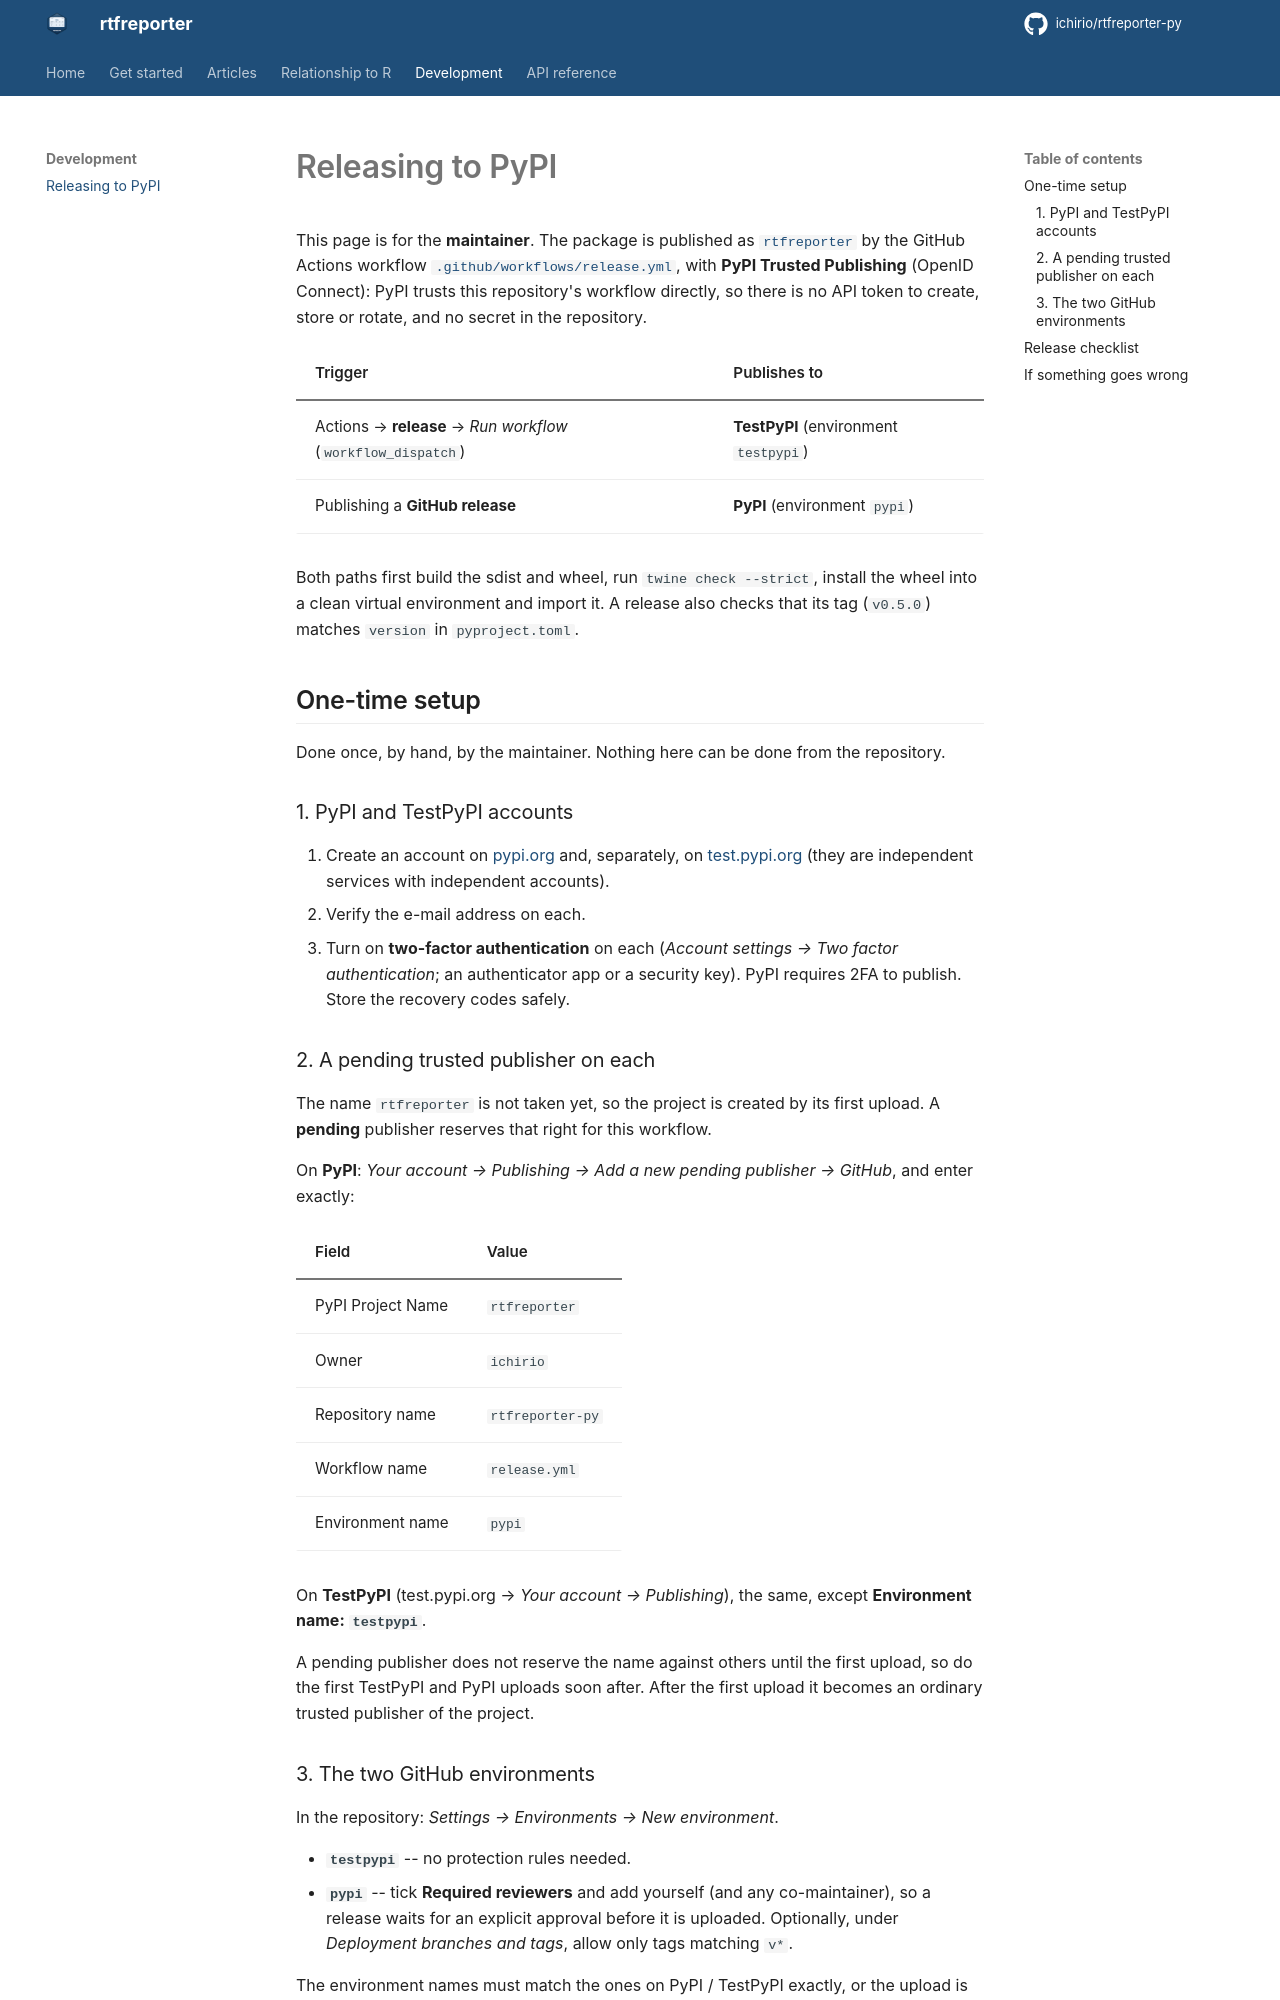

repository: ichirio/rtfreporter-py · page: releasing/index.html · generator: mkdocs

# Releasing to PyPI

This page is for the **maintainer**.  The package is published as
[`rtfreporter`](https://pypi.org/project/rtfreporter/) by the GitHub Actions
workflow [`.github/workflows/release.yml`](https://github.com/ichirio/rtfreporter-py/blob/main/.github/workflows/release.yml),
with **PyPI Trusted Publishing** (OpenID Connect): PyPI trusts this repository's
workflow directly, so there is no API token to create, store or rotate, and
no secret in the repository.

| Trigger | Publishes to |
|---|---|
| Actions → **release** → *Run workflow* (`workflow_dispatch`) | **TestPyPI** (environment `testpypi`) |
| Publishing a **GitHub release** | **PyPI** (environment `pypi`) |

Both paths first build the sdist and wheel, run `twine check --strict`, install
the wheel into a clean virtual environment and import it.  A release also
checks that its tag (`v0.5.0`) matches `version` in `pyproject.toml`.

## One-time setup

Done once, by hand, by the maintainer.  Nothing here can be done from the
repository.

### 1. PyPI and TestPyPI accounts

1. Create an account on [pypi.org](https://pypi.org/account/register/) and,
   separately, on [test.pypi.org](https://test.pypi.org/account/register/)
   (they are independent services with independent accounts).
2. Verify the e-mail address on each.
3. Turn on **two-factor authentication** on each (*Account settings → Two
   factor authentication*; an authenticator app or a security key).  PyPI
   requires 2FA to publish.  Store the recovery codes safely.

### 2. A pending trusted publisher on each

The name `rtfreporter` is not taken yet, so the project is created by its
first upload.  A **pending** publisher reserves that right for this workflow.

On **PyPI**: *Your account → Publishing → Add a new pending publisher →
GitHub*, and enter exactly:

| Field | Value |
|---|---|
| PyPI Project Name | `rtfreporter` |
| Owner | `ichirio` |
| Repository name | `rtfreporter-py` |
| Workflow name | `release.yml` |
| Environment name | `pypi` |

On **TestPyPI** (test.pypi.org → *Your account → Publishing*), the same,
except **Environment name: `testpypi`**.

A pending publisher does not reserve the name against others until the
first upload, so do the first TestPyPI and PyPI uploads soon after.  After the
first upload it becomes an ordinary trusted publisher of the project.

### 3. The two GitHub environments

In the repository: *Settings → Environments → New environment*.

- **`testpypi`** -- no protection rules needed.
- **`pypi`** -- tick **Required reviewers** and add yourself (and any
  co-maintainer), so a release waits for an explicit approval before it is
  uploaded.  Optionally, under *Deployment branches and tags*, allow only
  tags matching `v*`.

The environment names must match the ones on PyPI / TestPyPI exactly, or the
upload is refused.
